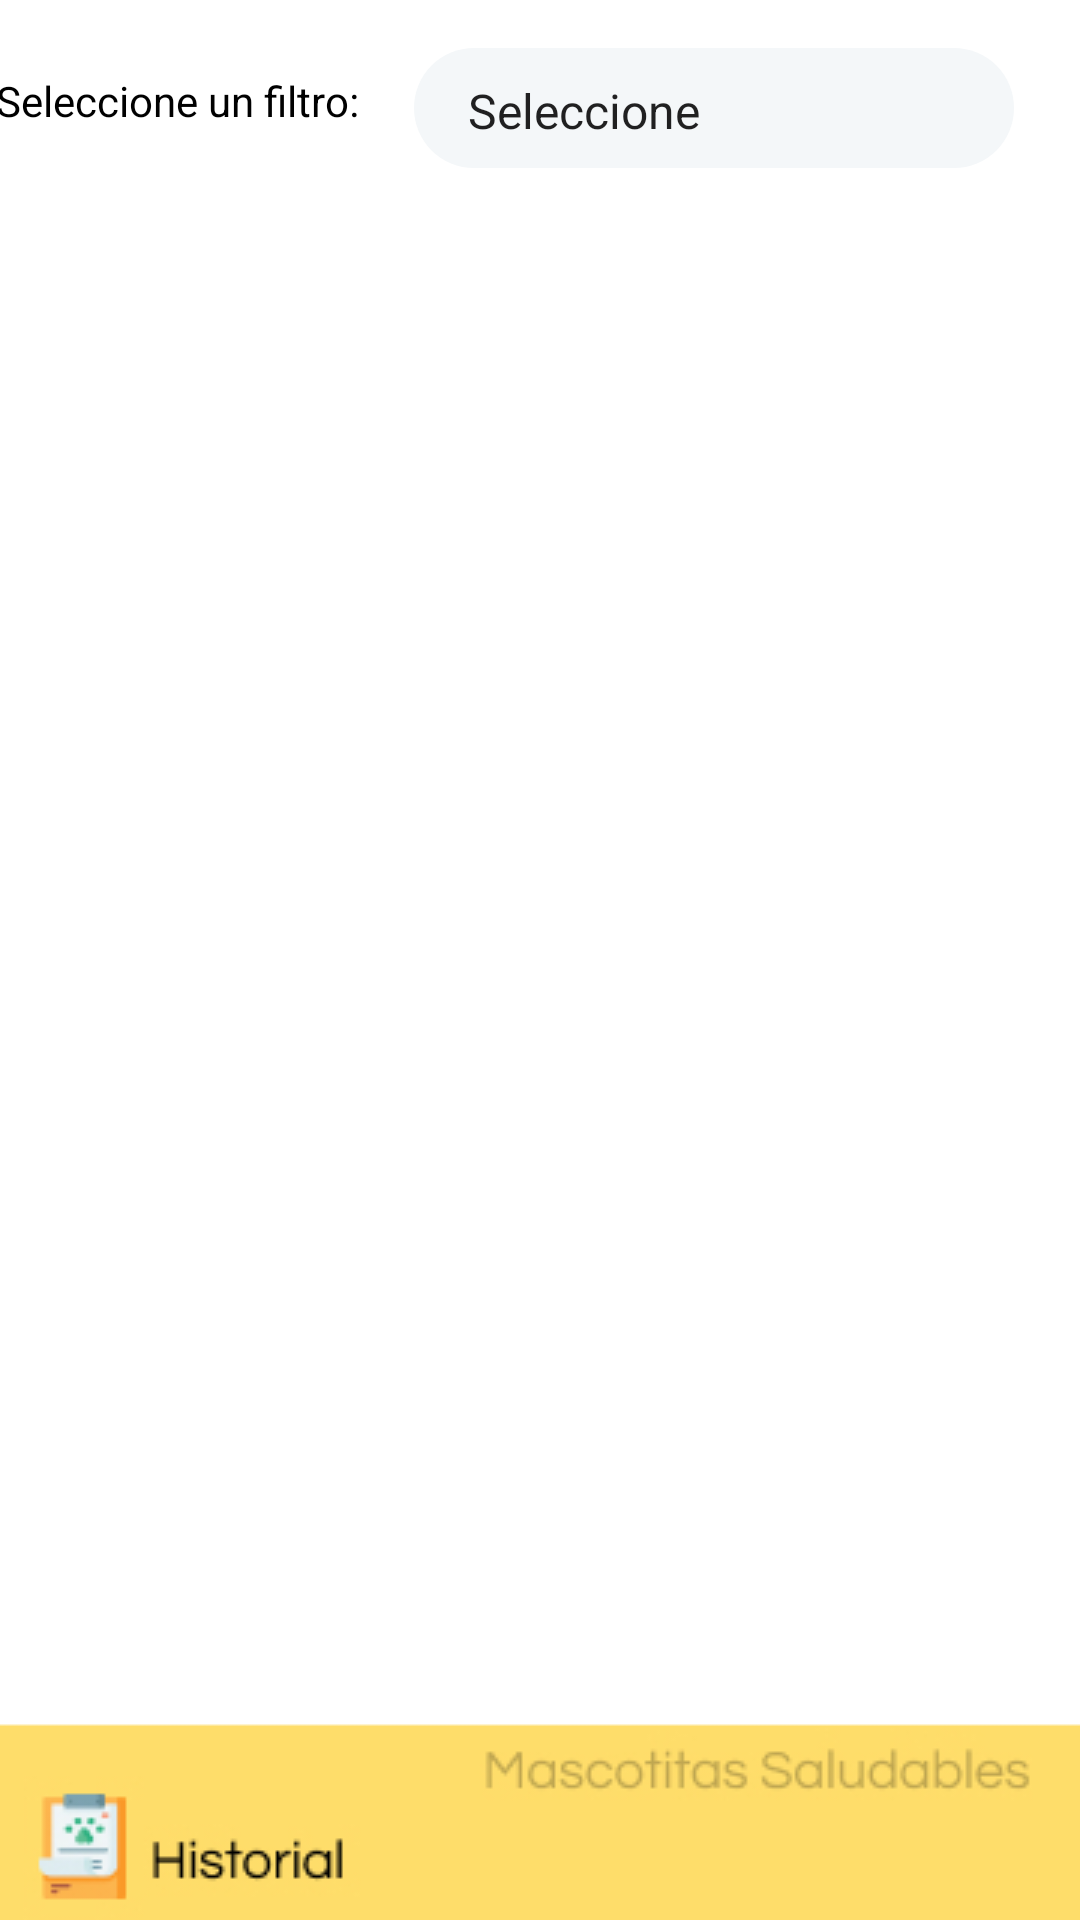

Here is an Android app screen rendered from its layout file. Give the layout XML and the strings, colors and styles it references.
<!-- AndroidManifest.xml: application theme Theme.MascotitasSaludables -->
<!-- res/layout/fragment_historial.xml -->
<?xml version="1.0" encoding="utf-8"?>
<androidx.core.widget.NestedScrollView xmlns:android="http://schemas.android.com/apk/res/android"
    xmlns:app="http://schemas.android.com/apk/res-auto"
    xmlns:tools="http://schemas.android.com/tools"
    android:layout_width="match_parent"
    android:layout_height="match_parent"
    android:fillViewport="true"
    android:background="@drawable/fondo_historial"
    tools:layout_editor_absoluteX="207dp"
    tools:layout_editor_absoluteY="671dp">


    <androidx.constraintlayout.widget.ConstraintLayout
        android:layout_width="match_parent"
        android:layout_height="match_parent"
        tools:context=".Fragments.HistorialFragment">

        <Spinner
            android:id="@+id/spinner"
            android:layout_width="200dp"
            android:layout_height="40dp"
            android:layout_marginTop="16dp"
            android:background="@drawable/input_gris"

            android:entries="@array/historial_items"
            android:padding="10dp"
            android:prompt="@string/especie_promts"
            app:layout_constraintBottom_toTopOf="@+id/crdvHistorial"
            app:layout_constraintEnd_toEndOf="parent"
            app:layout_constraintHorizontal_bias="0.862"
            app:layout_constraintStart_toStartOf="parent"
            app:layout_constraintTop_toTopOf="parent"
            app:layout_constraintVertical_bias="0.0" />

        <TextView
            android:id="@+id/textView8"
            android:layout_width="wrap_content"
            android:layout_height="wrap_content"
            android:layout_marginTop="24dp"
            android:layout_marginEnd="16dp"
            android:text="Seleccione un filtro: "
            android:textColor="@color/black"
            app:layout_constraintBottom_toTopOf="@+id/crdvHistorial"
            app:layout_constraintEnd_toStartOf="@+id/spinner"
            app:layout_constraintHorizontal_bias="0.8"
            app:layout_constraintStart_toStartOf="parent"
            app:layout_constraintTop_toTopOf="parent"
            app:layout_constraintVertical_bias="0.0" />

        <androidx.recyclerview.widget.RecyclerView
            android:id="@+id/rvHistorial"
            android:layout_marginTop="55dp"
            android:layout_width="match_parent"
            android:layout_height="match_parent"
            android:layout_marginBottom="55dp"
            app:layout_constraintBottom_toBottomOf="parent"
            app:layout_constraintTop_toBottomOf="@+id/spinner"
            app:layout_constraintVertical_bias="0.0"
            tools:layout_editor_absoluteX="8dp"
            tools:ignore="MissingConstraints" />


    </androidx.constraintlayout.widget.ConstraintLayout>
</androidx.core.widget.NestedScrollView>
<!-- resources referenced by this layout -->
<resources>
  <string-array name="historial_items">
          <item>Seleccione</item>
          <item>Vacunas</item>
          <item>Desparasitantes</item>
          <item>Medicamento</item>
      </string-array>
  <color name="black">#FF000000</color>
  <!-- drawable fondo_historial: jpg bitmap (drawable, 22870 bytes) -->
  <!-- drawable input_gris (drawable) -->
  <?xml version="1.0" encoding="utf-8"?>
  <shape xmlns:android="http://schemas.android.com/apk/res/android"
      android:shape="rectangle">
  
      <solid android:color="#F4F7F9"></solid>
      <corners android:radius="30dp"></corners>
  </shape>
  <string name="especie_promts">Seleccione</string>
  <style name="Theme.MascotitasSaludables" parent="Theme.MaterialComponents.DayNight.DarkActionBar">
          
          <item name="colorPrimary">@color/azul</item>
          <item name="colorPrimaryVariant">@color/black</item>
          <item name="colorOnPrimary">@color/black</item>
          
          <item name="colorSecondary">@color/teal_200</item>
          <item name="colorSecondaryVariant">@color/teal_700</item>
          <item name="colorOnSecondary">@color/black</item>
          
          <item name="android:statusBarColor" tools:targetApi="l">?attr/colorPrimaryVariant</item>
          
  
          
      </style>
  <color name="azul">#6986DA</color>
  <color name="teal_200">#FF03DAC5</color>
  <color name="teal_700">#FF018786</color>
</resources>
